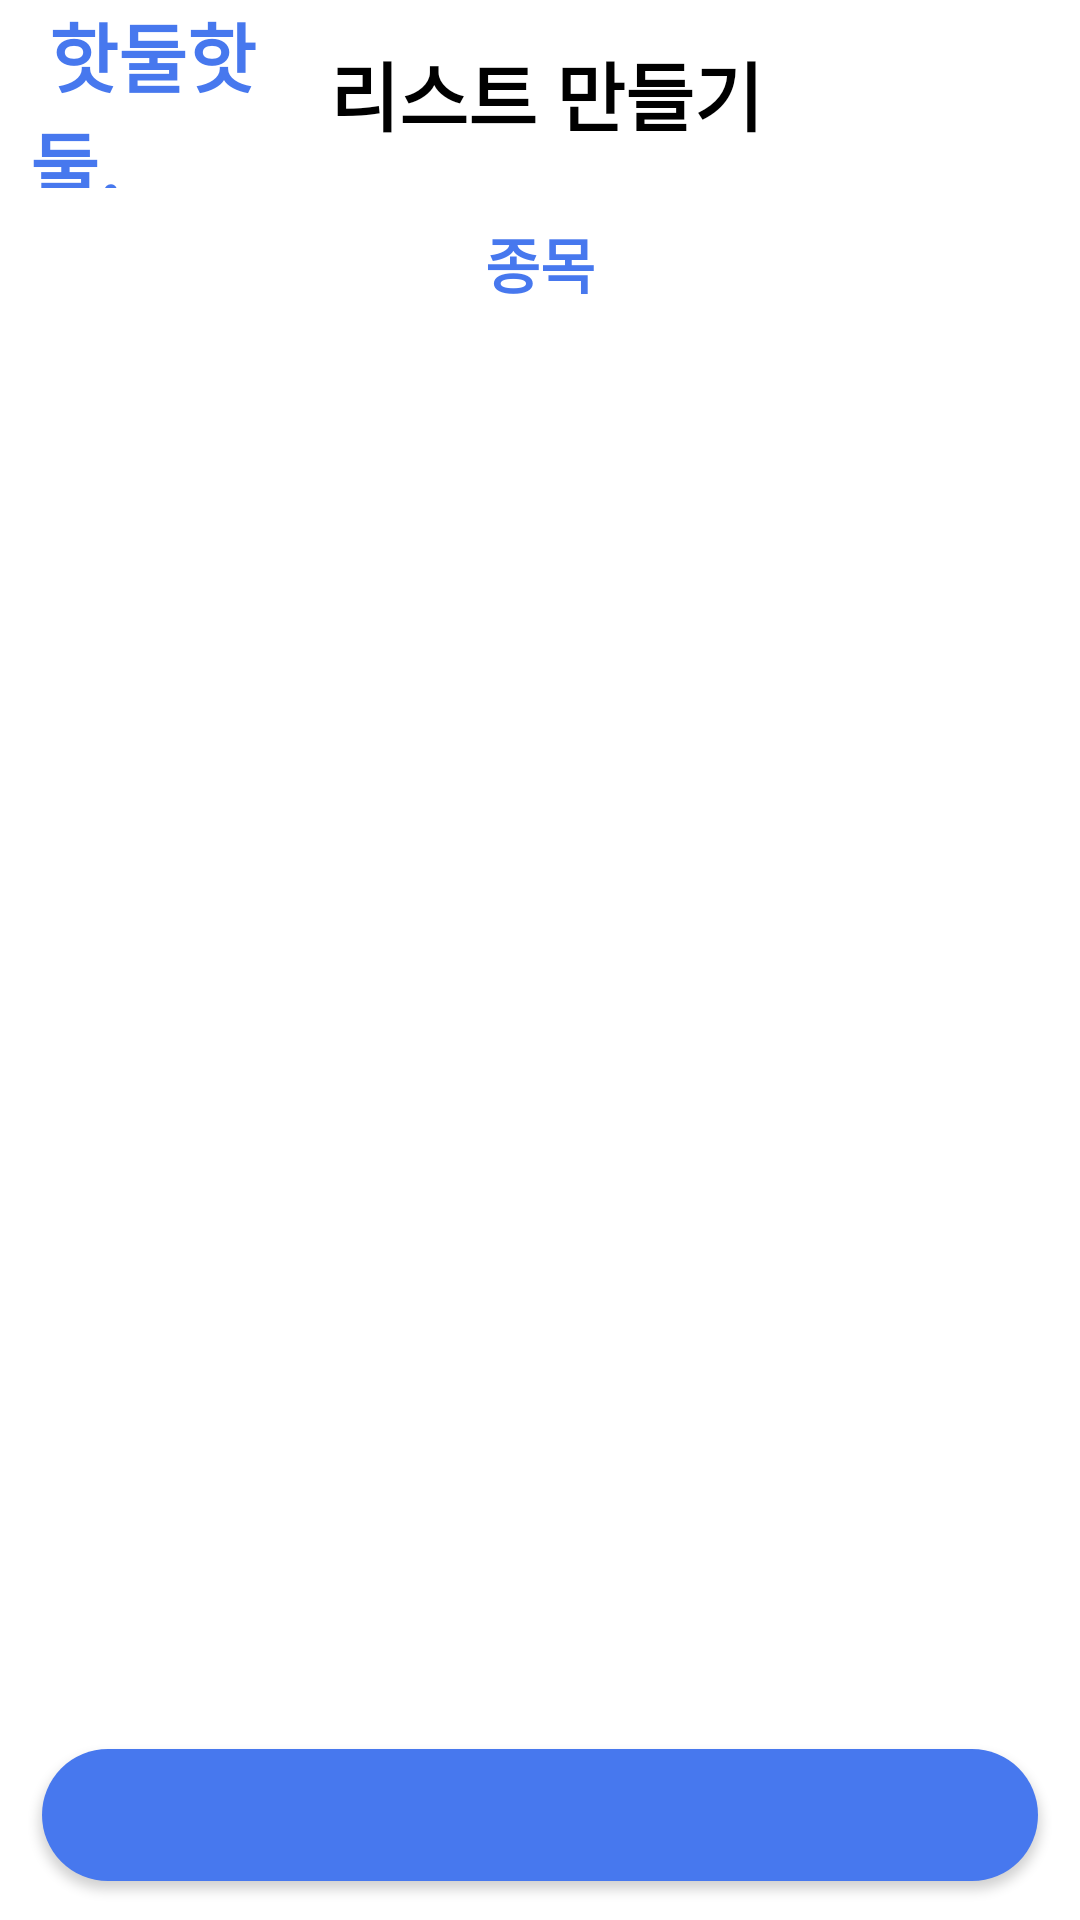

This screen was rendered from an Android layout file. Write that file and the resources it references.
<!-- AndroidManifest.xml: application theme AppTheme -->
<!-- res/layout/main4_2_create_list_list.xml -->
<?xml version="1.0" encoding="utf-8"?>
<RelativeLayout xmlns:android="http://schemas.android.com/apk/res/android"
    xmlns:app="http://schemas.android.com/apk/res-auto"
    xmlns:tools="http://schemas.android.com/tools"
    android:layout_width="match_parent"
    android:layout_height="match_parent"
    android:background="#ffffff"
    android:orientation="vertical">

    <com.google.android.material.floatingactionbutton.FloatingActionButton
        android:id="@+id/changeCategori2"
        android:layout_width="wrap_content"
        android:layout_height="wrap_content"
        android:layout_alignParentEnd="true"
        android:layout_alignParentBottom="true"

        android:layout_marginTop="16dp"
        android:layout_marginEnd="30dp"
        android:layout_marginBottom="80dp"
        android:src="@drawable/ic_baseline_menu_24"
        android:visibility="invisible"
        app:backgroundTint="@color/colorPrimary"
        app:fabCustomSize="60dp"
        app:maxImageSize="30dp" />

    <com.google.android.material.floatingactionbutton.FloatingActionButton
        android:id="@+id/changeGuitar"
        android:layout_width="wrap_content"
        android:layout_height="wrap_content"
        android:layout_alignParentEnd="true"
        android:layout_alignParentBottom="true"
        android:layout_marginTop="16dp"
        android:layout_marginEnd="26dp"

        android:layout_marginBottom="152.5dp"
        android:src="@drawable/etc"
        android:visibility="invisible"
        app:backgroundTint="#81BEF7"
        app:fabCustomSize="70dp"
        app:maxImageSize="50dp" />

    <com.google.android.material.floatingactionbutton.FloatingActionButton
        android:id="@+id/changeChest"
        android:layout_width="wrap_content"
        android:layout_height="wrap_content"
        android:layout_alignParentEnd="true"
        android:layout_alignParentBottom="true"

        android:layout_marginStart="16dp"

        android:layout_marginTop="16dp"
        android:layout_marginEnd="97.75dp"
        android:layout_marginBottom="75dp"
        android:src="@drawable/chest"
        android:textAlignment="center"
        android:visibility="invisible"
        app:backgroundTint="#81BEF7"
        app:fabCustomSize="70dp"
        app:maxImageSize="50dp" />

    <com.google.android.material.floatingactionbutton.FloatingActionButton
        android:id="@+id/changeLeg"
        android:layout_width="wrap_content"
        android:layout_height="wrap_content"
        android:layout_alignParentEnd="true"
        android:layout_alignParentBottom="true"

        android:layout_marginStart="16dp"

        android:layout_marginTop="16dp"
        android:layout_marginEnd="243.25dp"
        android:layout_marginBottom="75dp"
        android:src="@drawable/leg"
        android:visibility="invisible"
        app:backgroundTint="#81BEF7"
        app:fabCustomSize="70dp"
        app:maxImageSize="50dp" />

    <com.google.android.material.floatingactionbutton.FloatingActionButton
        android:id="@+id/changeBack"
        android:layout_width="wrap_content"
        android:layout_height="wrap_content"
        android:layout_alignParentEnd="true"
        android:layout_alignParentBottom="true"

        android:layout_marginStart="16dp"

        android:layout_marginTop="16dp"
        android:layout_marginEnd="170.5dp"
        android:layout_marginBottom="75dp"
        android:src="@drawable/back"
        android:visibility="invisible"
        app:backgroundTint="#81BEF7"
        app:fabCustomSize="70dp"
        app:maxImageSize="50dp" />

    <com.google.android.material.floatingactionbutton.FloatingActionButton
        android:id="@+id/changeShoulder"
        android:layout_width="wrap_content"
        android:layout_height="wrap_content"
        android:layout_alignParentEnd="true"
        android:layout_alignParentBottom="true"

        android:layout_marginEnd="315.5dp"
        android:layout_marginBottom="75dp"
        android:src="@drawable/shoulder"
        android:visibility="invisible"
        app:backgroundTint="#81BEF7"
        app:fabCustomSize="70dp"
        app:maxImageSize="50dp" />

    <LinearLayout
        android:layout_width="match_parent"
        android:layout_height="match_parent"
        android:background="#ffffff"
        android:orientation="vertical">

        <LinearLayout
            android:layout_width="match_parent"
            android:layout_height="0dp"
            android:layout_marginLeft="10dp"
            android:layout_marginRight="10dp"
            android:layout_weight="1"
            android:background="#ffffff"
            android:orientation="horizontal">

            <TextView
                android:id="@+id/textView10"
                android:layout_width="0dp"
                android:layout_height="match_parent"
                android:layout_weight="2.5"
                android:gravity="center_vertical"
                android:text=" 핫둘핫둘,"
                android:textColor="#4778ee"
                android:textSize="25dp"
                android:textStyle="bold"></TextView>

            <TextView
                android:id="@+id/textView11"
                android:layout_width="0dp"
                android:layout_height="match_parent"
                android:layout_weight="6"
                android:gravity="center_vertical"
                android:text="리스트 만들기"
                android:textSize="25dp"
                android:textStyle="bold"></TextView>


        </LinearLayout>

        <LinearLayout
            android:layout_width="match_parent"
            android:layout_height="0dp"
            android:layout_weight="0.8"
            android:orientation="horizontal">

            <TextView
                android:id="@+id/textView12"
                android:layout_width="match_parent"
                android:layout_height="match_parent"
                android:gravity="center"
                android:text="종목"
                android:textColor="#4778ee"
                android:textSize="20sp"
                android:textStyle="bold" />
        </LinearLayout>

        <androidx.recyclerview.widget.RecyclerView
            android:id="@+id/health_list"
            android:layout_width="match_parent"

            android:layout_height="0dp"
            android:layout_marginLeft="15dp"
            android:layout_marginTop="0dp"
            android:layout_marginRight="15dp"
            android:layout_marginBottom="5dp"
            android:layout_weight="7.2"
            android:background="#ffffff"
            android:paddingTop="40dp"
            android:paddingBottom="40dp">

        </androidx.recyclerview.widget.RecyclerView>

        <Button
            android:id="@+id/countButton"
            android:layout_width="match_parent"
            android:layout_height="0dp"
            android:layout_marginLeft="14dp"
            android:layout_marginTop="13dp"
            android:layout_marginRight="14dp"
            android:layout_marginBottom="13dp"
            android:layout_weight="0.7"
            android:background="@drawable/edge_activated"
            android:textColor="#FFFFFF" />

    </LinearLayout>

</RelativeLayout>
<!-- resources referenced by this layout -->
<resources>
  <color name="colorPrimary">#ffffff</color>
  <!-- drawable back: png bitmap (drawable, 466 bytes) -->
  <!-- drawable chest: png bitmap (drawable, 665 bytes) -->
  <!-- drawable edge_activated (drawable) -->
  <?xml version="1.0" encoding="utf-8"?>
  <layer-list xmlns:android="http://schemas.android.com/apk/res/android">
  
      <item>
          <shape android:shape="rectangle">
  
              <solid android:color = "#4778ee"/>
              <corners android:radius="30dp"/>
          </shape>
      </item>
  </layer-list>
  <!-- drawable etc: png bitmap (drawable, 556 bytes) -->
  <!-- drawable ic_baseline_menu_24 (drawable) -->
  <vector android:height="24dp" android:tint="#4778EE"
      android:viewportHeight="24" android:viewportWidth="24"
      android:width="24dp" xmlns:android="http://schemas.android.com/apk/res/android">
      <path android:fillColor="@android:color/white" android:pathData="M3,18h18v-2L3,16v2zM3,13h18v-2L3,11v2zM3,6v2h18L21,6L3,6z"/>
  </vector>
  <!-- drawable leg: png bitmap (drawable, 642 bytes) -->
  <!-- drawable shoulder: png bitmap (drawable, 757 bytes) -->
  <style name="AppTheme" parent="Theme.AppCompat.Light">
          
          <item name="colorPrimary">@color/colorPrimary</item>
          <item name="colorPrimaryDark">@color/colorPrimaryDark</item>
          <item name="colorAccent">@color/colorAccent</item>
          <item name="android:textColor">#000000</item>
      </style>
  <color name="colorPrimaryDark">#ffffff</color>
  <color name="colorAccent">#03DAC5</color>
</resources>
